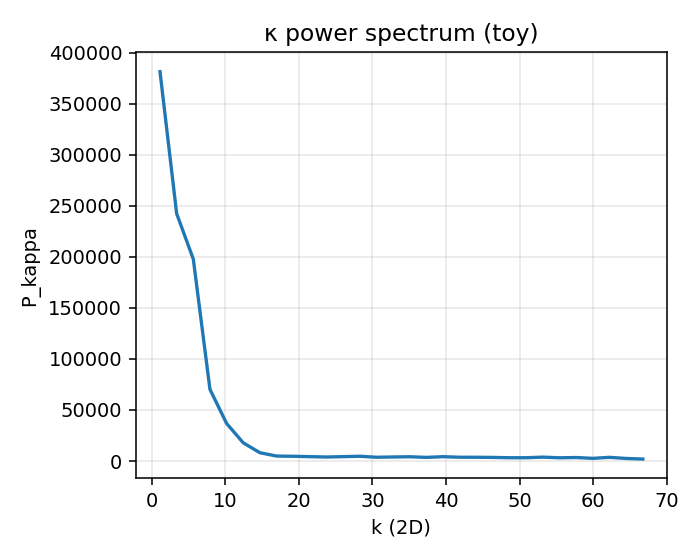

Source data for this figure (header and first rows):
k, Pkappa
1.131370849898476028e+00, 3.814389080601634923e+05
3.394112549695428083e+00, 2.423598551689037122e+05
5.656854249492379694e+00, 1.978046829172102443e+05
7.919595949289332637e+00, 7.023507485067592643e+04
1.018233764908628380e+01, 3.681789341320734093e+04
1.244507934888323675e+01, 1.782916752718632779e+04
1.470782104868018791e+01, 8.160870660858444353e+03
1.697056274847714263e+01, 4.878830930096936754e+03
1.923330444827409025e+01, 4.665706995132127304e+03
2.149604614807104497e+01, 4.301305926393270056e+03
2.375878784786799613e+01, 3.952766055057481026e+03
2.602152954766494730e+01, 4.305503119141450952e+03
2.828427124746190202e+01, 4.693731732572488909e+03
3.054701294725885319e+01, 3.709949449652207932e+03
3.280975464705580436e+01, 3.990590484682575607e+03
3.507249634685275907e+01, 4.208574100028515204e+03
3.733523804664970669e+01, 3.576921511465002368e+03
3.959797974644666141e+01, 4.278538900291575374e+03
4.186072144624361613e+01, 3.730310937778658626e+03
4.412346314604056374e+01, 3.716336286902419033e+03
4.638620484583751136e+01, 3.547573786045511952e+03
4.864894654563447318e+01, 3.244217751737896378e+03
5.091168824543142080e+01, 3.245885807982023834e+03
5.317442994522836841e+01, 3.830691661601183114e+03
5.543717164502533024e+01, 3.191197617745806383e+03
5.769991334482227785e+01, 3.444589440350438508e+03
5.996265504461922546e+01, 2.641683143030822976e+03
6.222539674441618729e+01, 3.645109545562826042e+03
6.448813844421313490e+01, 2.532580120757875648e+03
6.675088014401008252e+01, 1.959757913973270661e+03
